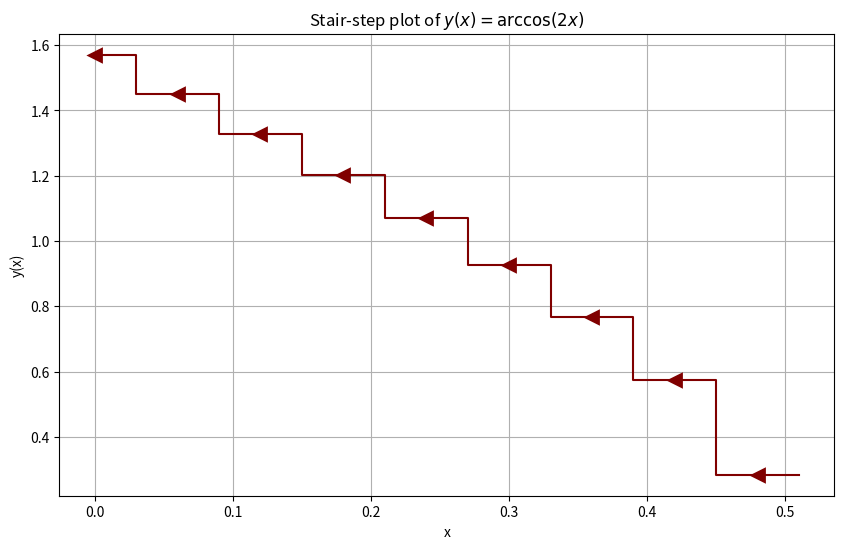

Python code for this plot:
import numpy as np
import matplotlib.pyplot as plt

# 定义函数
def y(x):
    return np.arccos(2 * x)

# 定义区间和步长
x_values = np.arange(0, 0.5 + 0.06, 0.06)
y_values = y(x_values)

# 创建阶梯图
plt.figure(figsize=(10, 6))
plt.step(x_values, y_values, where='mid', color='maroon', linestyle='-', marker='<', markersize=8, markerfacecolor='maroon', markeredgewidth=2)

# 定制图形
plt.title(r'Stair-step plot of $y(x) = \arccos(2x)$')
plt.xlabel('x')
plt.ylabel('y(x)')
plt.grid(True)

# 显示图形
plt.show()
